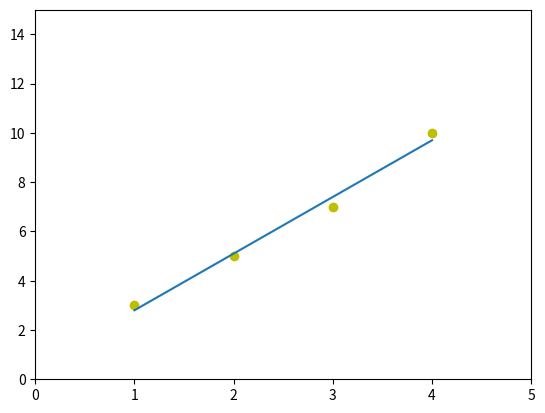

Here is the Python script that generated this plot:
__author__ = 'Jian Yang'
__date__ = '12/13/15'

import numpy as np
import matplotlib.pyplot as plt

def get_regression(x, y):
    fit, residuals, rank, singular_values, rcond = np.polyfit(x,y,1, full = True)
    fit_fn = np.poly1d(fit)

    p1_x = min(x)
    p2_x = max(x)
    return (p1_x, fit_fn(p1_x)), (p2_x, fit_fn(p2_x)), residuals

if __name__ == '__main__':
    x = np.array([1,2,3,4])
    y = np.array([3,5,7,10]) # 10, not 9, so the fit isn't perfect
    p1, p2, error = get_regression(x, y)
    plt.plot(x, y, 'yo')
    plt.plot([p1[0], p2[0]], [p1[1], p2[1]])
    plt.xlim(0, 5)
    plt.ylim(0, 15)
    plt.show()

    # plt.plot(x,y, 'yo', x, fit_fn(x), '--k')